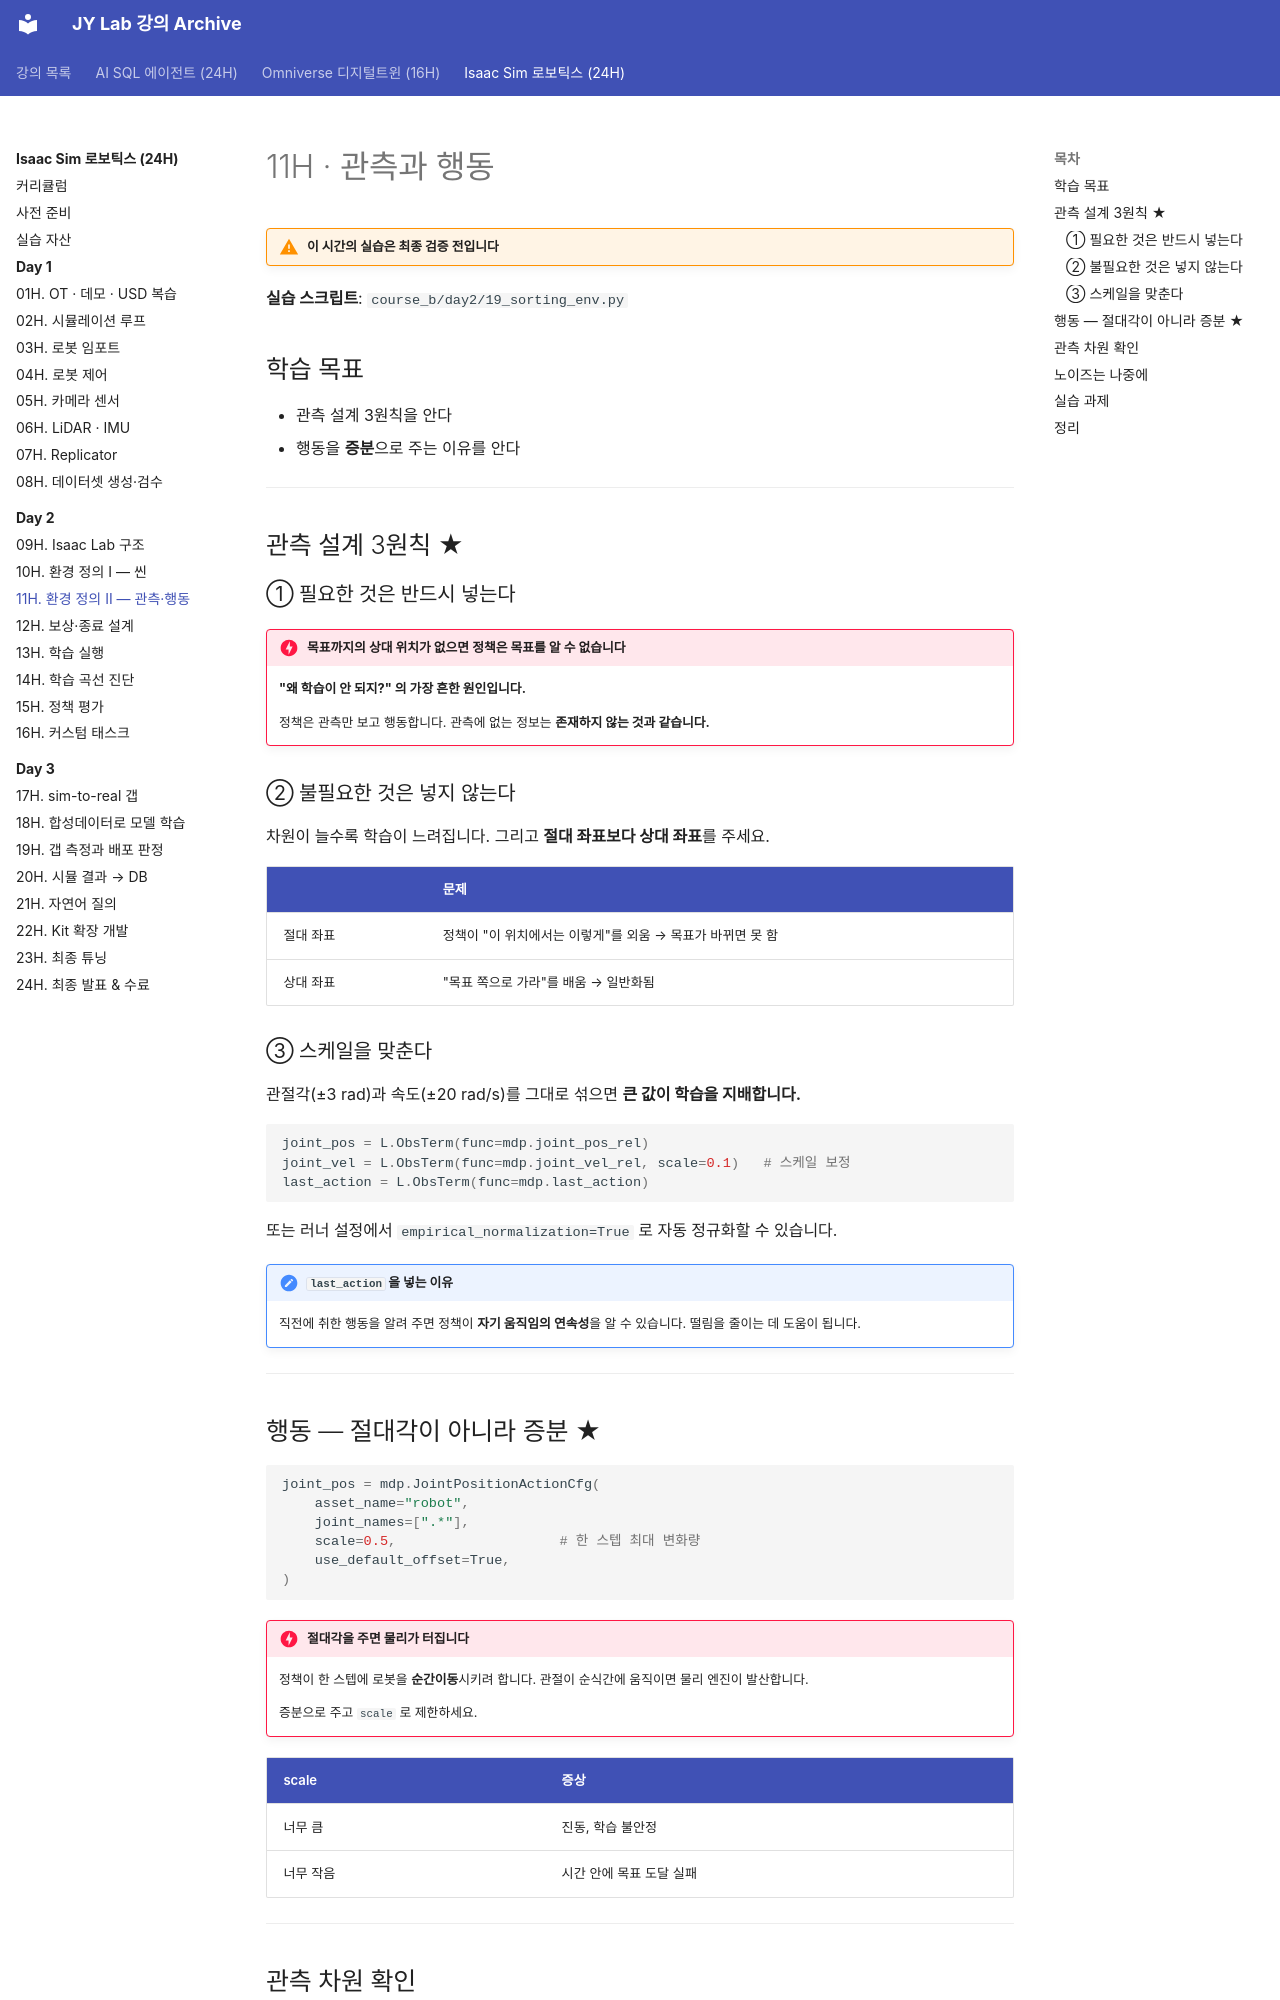

repository: siapapa/siapapa.github.io · page: courses/isaac-sim-robotics/day2/11-env-obs-action/index.html · generator: mkdocs

---
title: 11H · 환경 정의 II — 관측·행동
---

# 11H · 관측과 행동

!!! warning "이 시간의 실습은 최종 검증 전입니다"

**실습 스크립트**: `course_b/day2/19_sorting_env.py`

## 학습 목표

- 관측 설계 3원칙을 안다
- 행동을 **증분**으로 주는 이유를 안다

---

## 관측 설계 3원칙 ★

### ① 필요한 것은 반드시 넣는다

!!! danger "목표까지의 상대 위치가 없으면 정책은 목표를 알 수 없습니다"
    **"왜 학습이 안 되지?" 의 가장 흔한 원인입니다.**

    정책은 관측만 보고 행동합니다. 관측에 없는 정보는
    **존재하지 않는 것과 같습니다.**

### ② 불필요한 것은 넣지 않는다

차원이 늘수록 학습이 느려집니다.
그리고 **절대 좌표보다 상대 좌표**를 주세요.

| | 문제 |
|---|---|
| 절대 좌표 | 정책이 "이 위치에서는 이렇게"를 외움 → 목표가 바뀌면 못 함 |
| 상대 좌표 | "목표 쪽으로 가라"를 배움 → 일반화됨 |

### ③ 스케일을 맞춘다

관절각(±3 rad)과 속도(±20 rad/s)를 그대로 섞으면
**큰 값이 학습을 지배합니다.**

```python
joint_pos = L.ObsTerm(func=mdp.joint_pos_rel)
joint_vel = L.ObsTerm(func=mdp.joint_vel_rel, scale=0.1)   # 스케일 보정
last_action = L.ObsTerm(func=mdp.last_action)
```

또는 러너 설정에서 `empirical_normalization=True` 로 자동 정규화할 수 있습니다.

!!! note "`last_action` 을 넣는 이유"
    직전에 취한 행동을 알려 주면 정책이 **자기 움직임의 연속성**을
    알 수 있습니다. 떨림을 줄이는 데 도움이 됩니다.

---

## 행동 — 절대각이 아니라 증분 ★

```python
joint_pos = mdp.JointPositionActionCfg(
    asset_name="robot",
    joint_names=[".*"],
    scale=0.5,                    # 한 스텝 최대 변화량
    use_default_offset=True,
)
```

!!! danger "절대각을 주면 물리가 터집니다"
    정책이 한 스텝에 로봇을 **순간이동**시키려 합니다.
    관절이 순식간에 움직이면 물리 엔진이 발산합니다.

    증분으로 주고 `scale` 로 제한하세요.

| scale | 증상 |
|---|---|
| 너무 큼 | 진동, 학습 불안정 |
| 너무 작음 | 시간 안에 목표 도달 실패 |

---
